pico-8 play session: hold ← + tap ❎, after a click and taps of 🅾, ❎, 🅾+❎, 🅾 in the second before t = 0

[t = 1 s] hold ← ~1s, tap ❎ ~2×
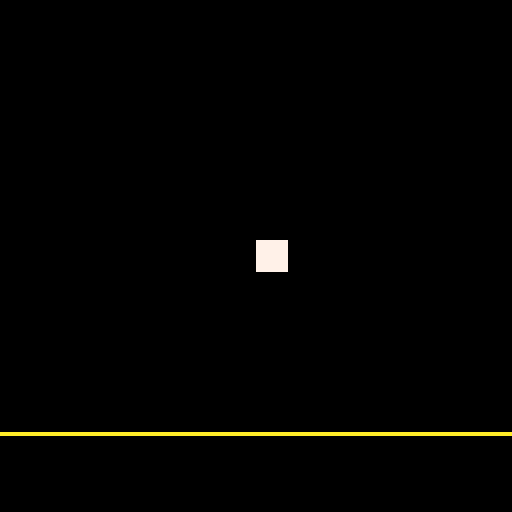

pico-8 cartridge
version 18
__lua__
--keys

-- https://www.lexaloffle.com/bbs/?tid=3367
-- is_held(k) is true if the key k is held down
-- is_pressed(k) is true if the key has just been pressed by the user
-- is_released(k) is true if the key has just been released by the user
keys={}

function is_held(k,p) return band(keys[k][p], 1) == 1 end
function is_pressed(k,p) return band(keys[k][p], 2) == 2 end
function is_released(k,p) return band(keys[k][p], 4) == 4 end

function upd_key(k,p)
    if keys[k][p] == 0 then
        if btn(k,p) then keys[k][p] = 3 end
    elseif keys[k][p] == 1 then
        if btn(k,p) == false then keys[k][p] = 4 end
    elseif keys[k][p] == 3 then
        if btn(k,p) then keys[k][p] = 1
        else keys[k][p] = 4 end
    elseif keys[k][p] == 4 then
        if btn(k,p) then keys[k][p] = 3
        else keys[k][p] = 0 end
    end
end

function init_keys()
	for a = 0,5 do 
		keys[a] = {}
		for p=0,3 do
			keys[a][p] = 0 
		end
	end
end

function upd_keys()
	for a = 0,5 do
		for p=0,3 do
			upd_key(a,p)
		end
	end
end

function _init()
    init_keys()

    p={}
    p.x=64
    p.y=8
    p.vy=0 --y velocity
    p.yac=1 --y acceleration
    p.jumped=false
    p.jumpreleased=true
    p.update=function()
        if(is_held(5,0) and p.jumpreleased==true and p.jumped==false)then --if P1 jumps
            p.vy-=p.yac
            if(p.vy<-7)then
                p.jumpreleased=false
                p.jumped=true
            end
        elseif(is_released(5,0))then --if P1 jumps
            p.jumped=true
            p.jumpreleased=true
        elseif(is_falling())then
            p.vy+=p.yac
        end

        p.y+=p.vy

        if(not is_falling())then
            p.y=100
            p.vy=0
            p.jumped=false
        end
    end

    p.draw=function()
        rectfill(p.x,p.y,p.x+7,p.y+7,7)
    end

    cam={}
    cam.x=0
    cam.y=0

    cam.update=function()
        
    end
end

function _update60()
    upd_keys()
    p.update()
    cam.update()
end

function _draw()
    cls()
    p.draw()

    line(0,108,128,108,10)
end

function is_falling()
    if(p.y>100)return false

    if(p.jumped==true)return true

    return true
end
__gfx__
00000000000000000000000000000000000000000000000000000000000000000000000000000000000000000000000000000000000000000000000000000000
00000000000000000000000000000000000000000000000000000000000000000000000000000000000000000000000000000000000000000000000000000000
00700700000000000000000000000000000000000000000000000000000000000000000000000000000000000000000000000000000000000000000000000000
00077000000000000000000000000000000000000000000000000000000000000000000000000000000000000000000000000000000000000000000000000000
00077000000000000000000000000000000000000000000000000000000000000000000000000000000000000000000000000000000000000000000000000000
00700700000000000000000000000000000000000000000000000000000000000000000000000000000000000000000000000000000000000000000000000000
